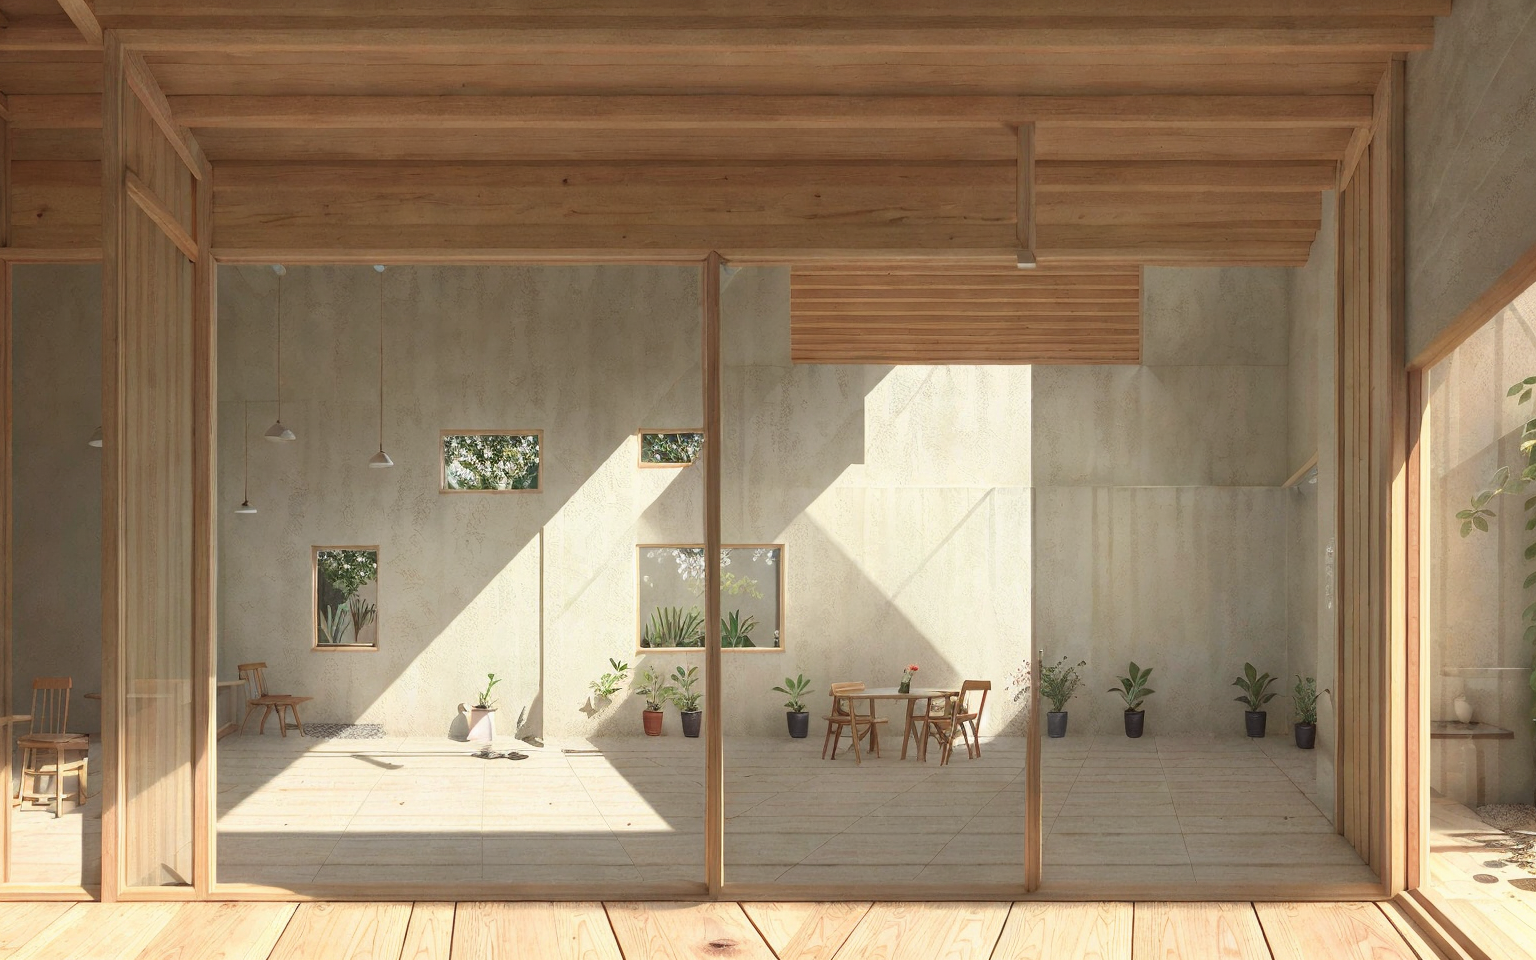
Generation parameters embedded in this image by AUTOMATIC1111 Stable Diffusion web UI or a fork of it (Forge, ...) (PNG 'parameters' text chunk):
illustration of  a small, low, small, single story, minimalistic building, looking out through a large horizontal window that frames a spacious patio, timber structure   <lora:AIDVN_BartlettSchoolArtStyle:0.3>  <lora:illustration:0.9>  <lora:Minute_Sketch_v2:0.4>
Negative prompt: Crooked walls, disproportionate spaces, blurry details, unrealistic lighting, poor perspective, missing structural elements, warped shapes, deformed facades, inconsistent textures, jagged edges, unnatural colors, distorted reflections, overly abstract forms, misaligned windows, excessive repetition, pixelated surfaces, unstable foundation, chaotic composition, flat lighting, low resolution, fragmented geometry, overly complex design, poor symmetry, excessive clutter, non-functional spaces, out of scale, inconsistent material, wrong proportions, awkward angles, incomplete structures, random elements, artificial look, missing context, poor shading, implausible engineering, forced perspective, misplaced shadows, lack of depth, undefined spaces, missing details, overly simplified forms
Steps: 30, Sampler: Euler a, Schedule type: Karras, CFG scale: 3, Seed: 1826625869, Size: 384x240, Model hash: f47e942ad4, Model: realisticVisionV60B1_v51HyperVAE, Denoising strength: 0.7, Hires upscale: 4, Hires upscaler: 4x-UltraSharp, Lora hashes: "AIDVN_BartlettSchoolArtStyle: dbabf3bdabad, illustration: b78c55da5c98, Minute_Sketch_v2: 1070f5559ca1", Version: 1.10.1